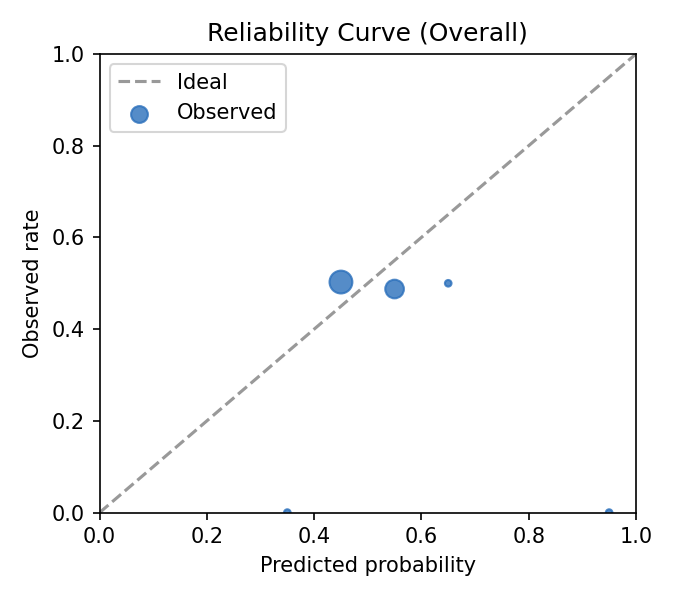

Data behind this chart, as committed beside it:
bin, bin_low, bin_high, count, pred_mean, obs_rate
(0.3, 0.4], 0.3, 0.4, 1.0, 0.3906, 0.0
(0.4, 0.5], 0.4, 0.5, 185.0, 0.4691, 0.5027
(0.5, 0.6], 0.5, 0.6, 80.0, 0.5204, 0.4875
(0.6, 0.7], 0.6, 0.7, 2.0, 0.6117, 0.5
(0.9, 1.0], 0.9, 1.0, 1.0, 0.9368, 0.0
